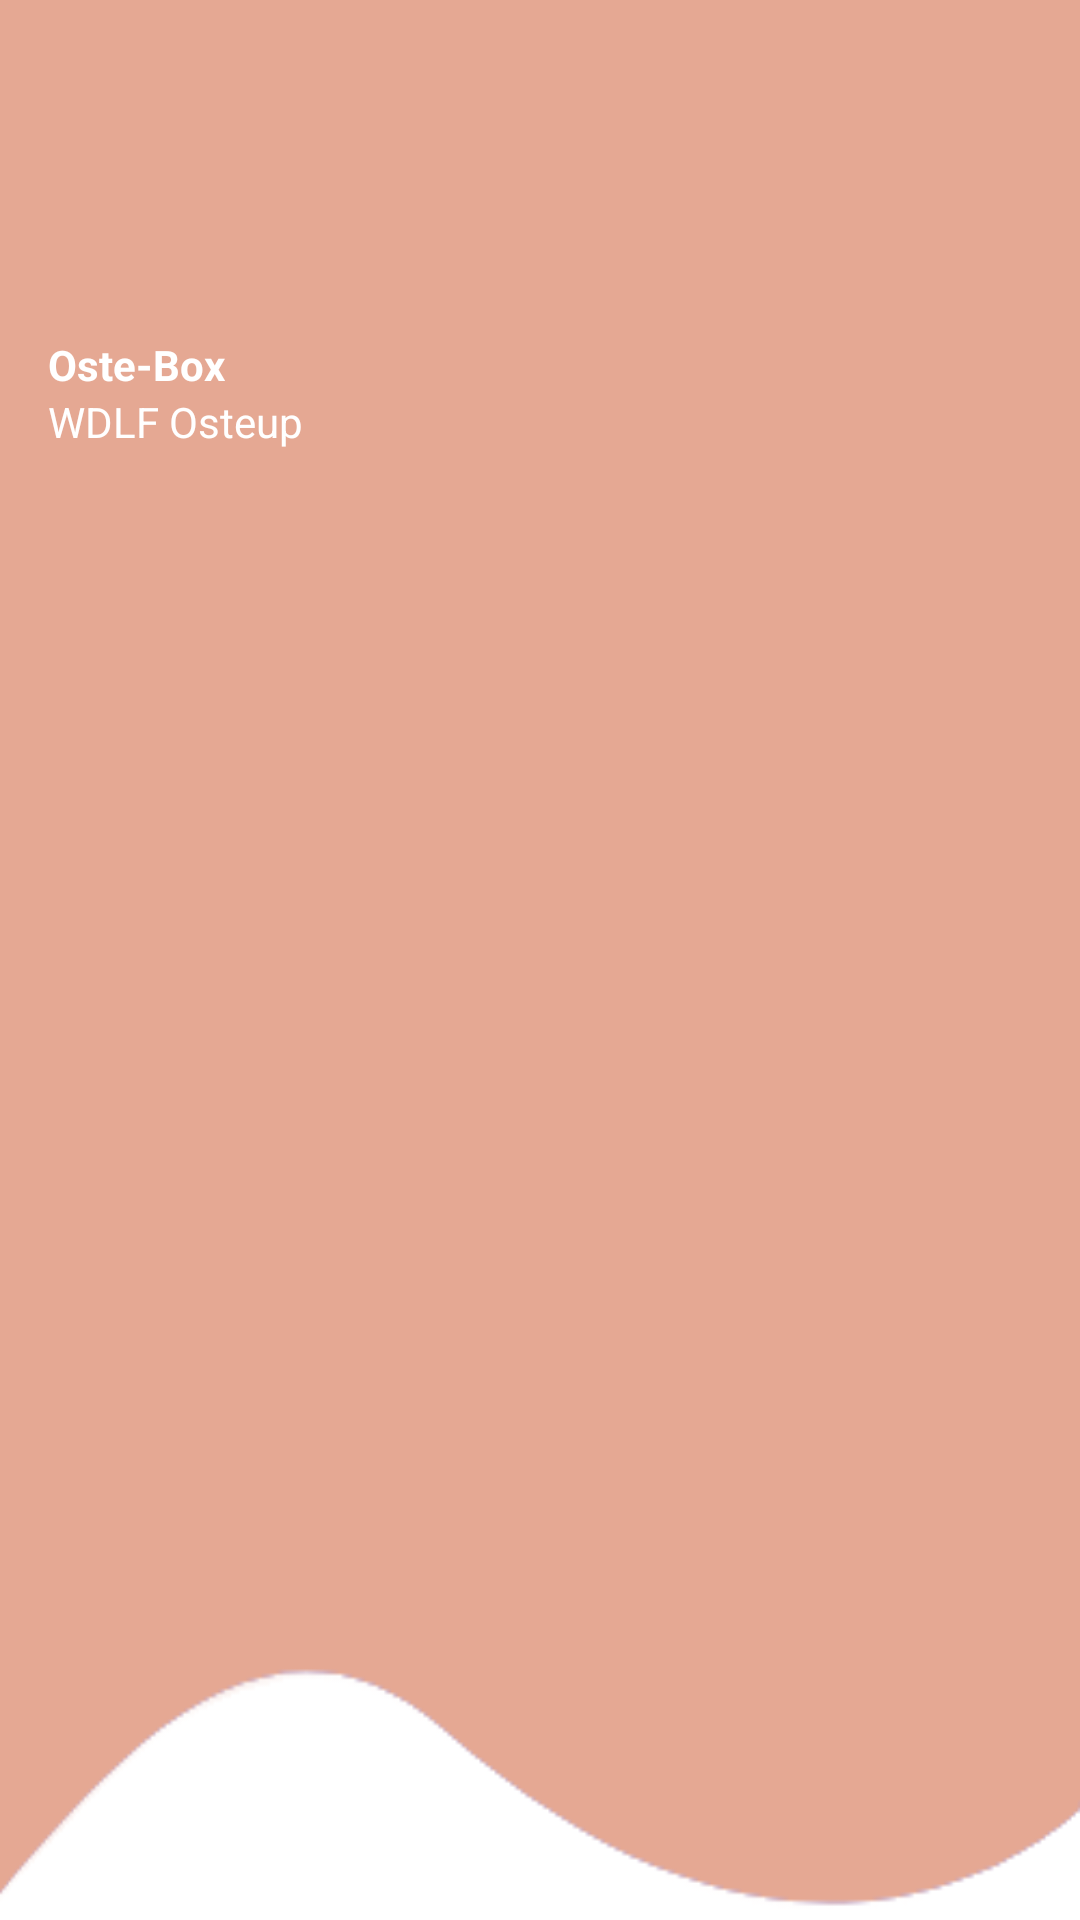

Produce the Android XML layout that renders to this screen, including the resource entries it uses.
<!-- AndroidManifest.xml: application theme Theme.Ostebox -->
<!-- res/layout/nav_header.xml -->
<?xml version="1.0" encoding="utf-8"?>
<LinearLayout xmlns:android="http://schemas.android.com/apk/res/android"
    android:orientation="vertical"
    android:layout_width="match_parent"
    android:layout_height="186dp"
    android:gravity="bottom"
    android:padding="16dp"
    android:background="@drawable/background"
    android:theme="@style/ThemeOverlay.AppCompat.Dark"
    >

    <ImageView
        android:layout_width="73dp"
        android:layout_height="96dp"
        android:src="@drawable/icon" />

    <TextView
            android:layout_width="wrap_content"
            android:layout_height="wrap_content"
            android:text="Oste-Box"
            android:textColor="@color/white"
            android:textStyle="bold"></TextView>

    <TextView
        android:layout_width="wrap_content"
        android:layout_height="wrap_content"
        android:text="WDLF Osteup"
        android:textColor="@color/white"
        android:textSize="14sp"
        ></TextView>
    <TextView
        android:layout_marginBottom="0dp"
        android:layout_width="match_parent"
        android:layout_height="match_parent"
        ></TextView>


</LinearLayout>
<!-- resources referenced by this layout -->
<resources>
  <color name="white">#FFFFFFFF</color>
  <!-- drawable background: png bitmap (drawable, 6082 bytes) -->
  <style name="Theme.Ostebox" parent="Base.Theme.Ostebox" />
  <style name="Base.Theme.Ostebox" parent="Theme.Material3.DayNight.NoActionBar">
          
          
          <item name="colorPrimary">@color/hutaocolor</item>
          <item name="colorPrimaryVariant">@color/hutaocolor</item>
  
      </style>
  <color name="hutaocolor">#FF7070</color>
</resources>
